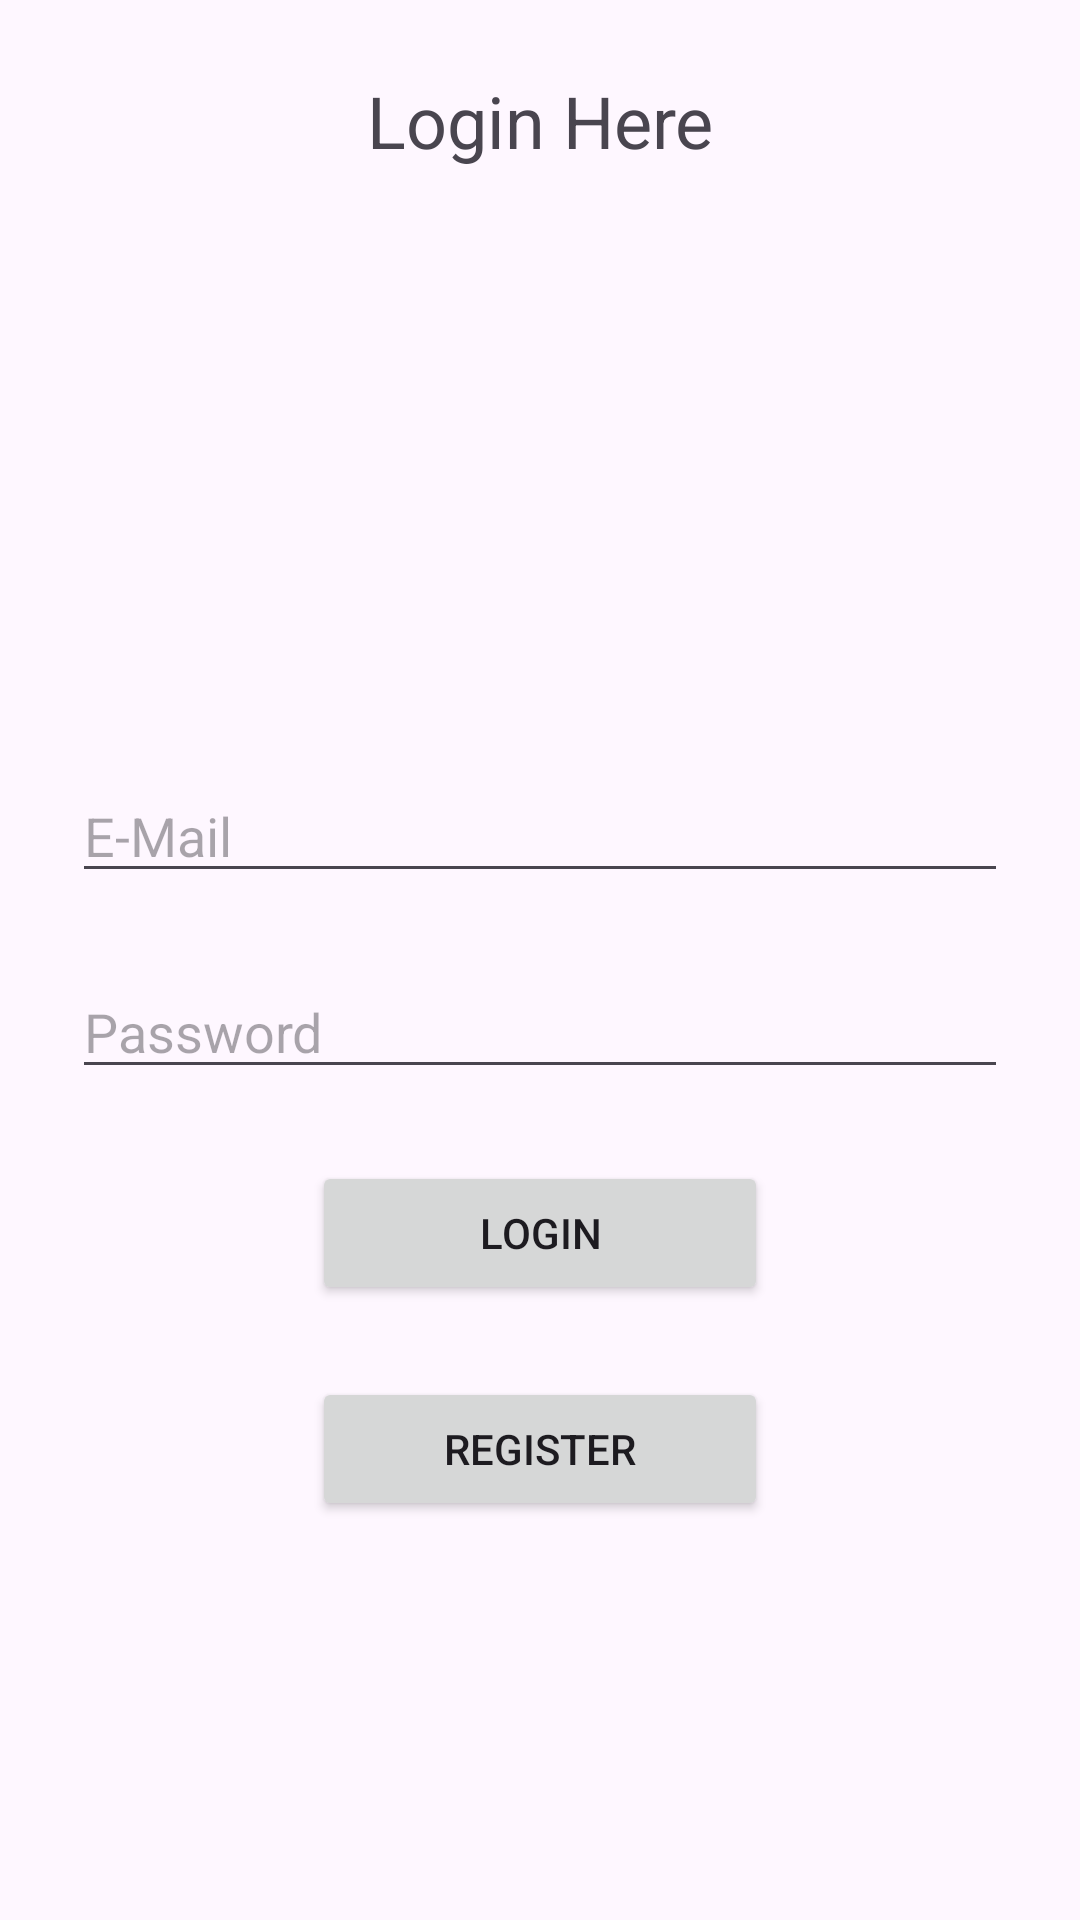

The Android layout XML behind this screen, and the referenced resources:
<!-- AndroidManifest.xml: application theme Theme.SIHApplication -->
<!-- res/layout/login_layout.xml -->
<?xml version="1.0" encoding="utf-8"?>
<LinearLayout xmlns:android="http://schemas.android.com/apk/res/android"
    xmlns:app="http://schemas.android.com/apk/res-auto"
    xmlns:tools="http://schemas.android.com/tools"
    android:layout_width="match_parent"
    android:layout_height="match_parent"
    android:orientation="vertical"
    tools:context=".RegisterLayoutActivity"
    android:padding="24dp">

    <TextView
        android:id="@+id/loginText"
        android:layout_width="match_parent"
        android:layout_height="wrap_content"
        android:text="Login Here"
        android:textAlignment="center"
        android:textSize="24sp" />

    <EditText
        android:id="@+id/loginEmail"
        android:layout_width="match_parent"
        android:layout_height="wrap_content"
        android:ems="10"
        android:inputType="text"
        android:hint="E-Mail"
        android:layout_marginTop="200dp" />

    <EditText
        android:id="@+id/loginPassword"
        android:layout_width="match_parent"
        android:layout_height="wrap_content"
        android:ems="10"
        android:inputType="text"
        android:hint="Password"
        android:layout_marginTop="24dp"/>

    <Button
        android:id="@+id/loginButton"
        android:layout_width="match_parent"
        android:layout_height="wrap_content"
        android:text="Login"
        android:layout_marginLeft="80dp"
        android:layout_marginRight="80dp"
        android:layout_marginTop="24dp"/>

    <Button
        android:id="@+id/goToRegister"
        android:layout_width="match_parent"
        android:layout_height="wrap_content"
        android:text="Register"
        android:layout_marginLeft="80dp"
        android:layout_marginRight="80dp"
        android:layout_marginTop="24dp"/>
</LinearLayout>
<!-- resources referenced by this layout -->
<resources>
  <style name="Theme.SIHApplication" parent="Base.Theme.SIHApplication" />
  <style name="Base.Theme.SIHApplication" parent="Theme.Material3.DayNight.NoActionBar">
          
          
      </style>
</resources>
